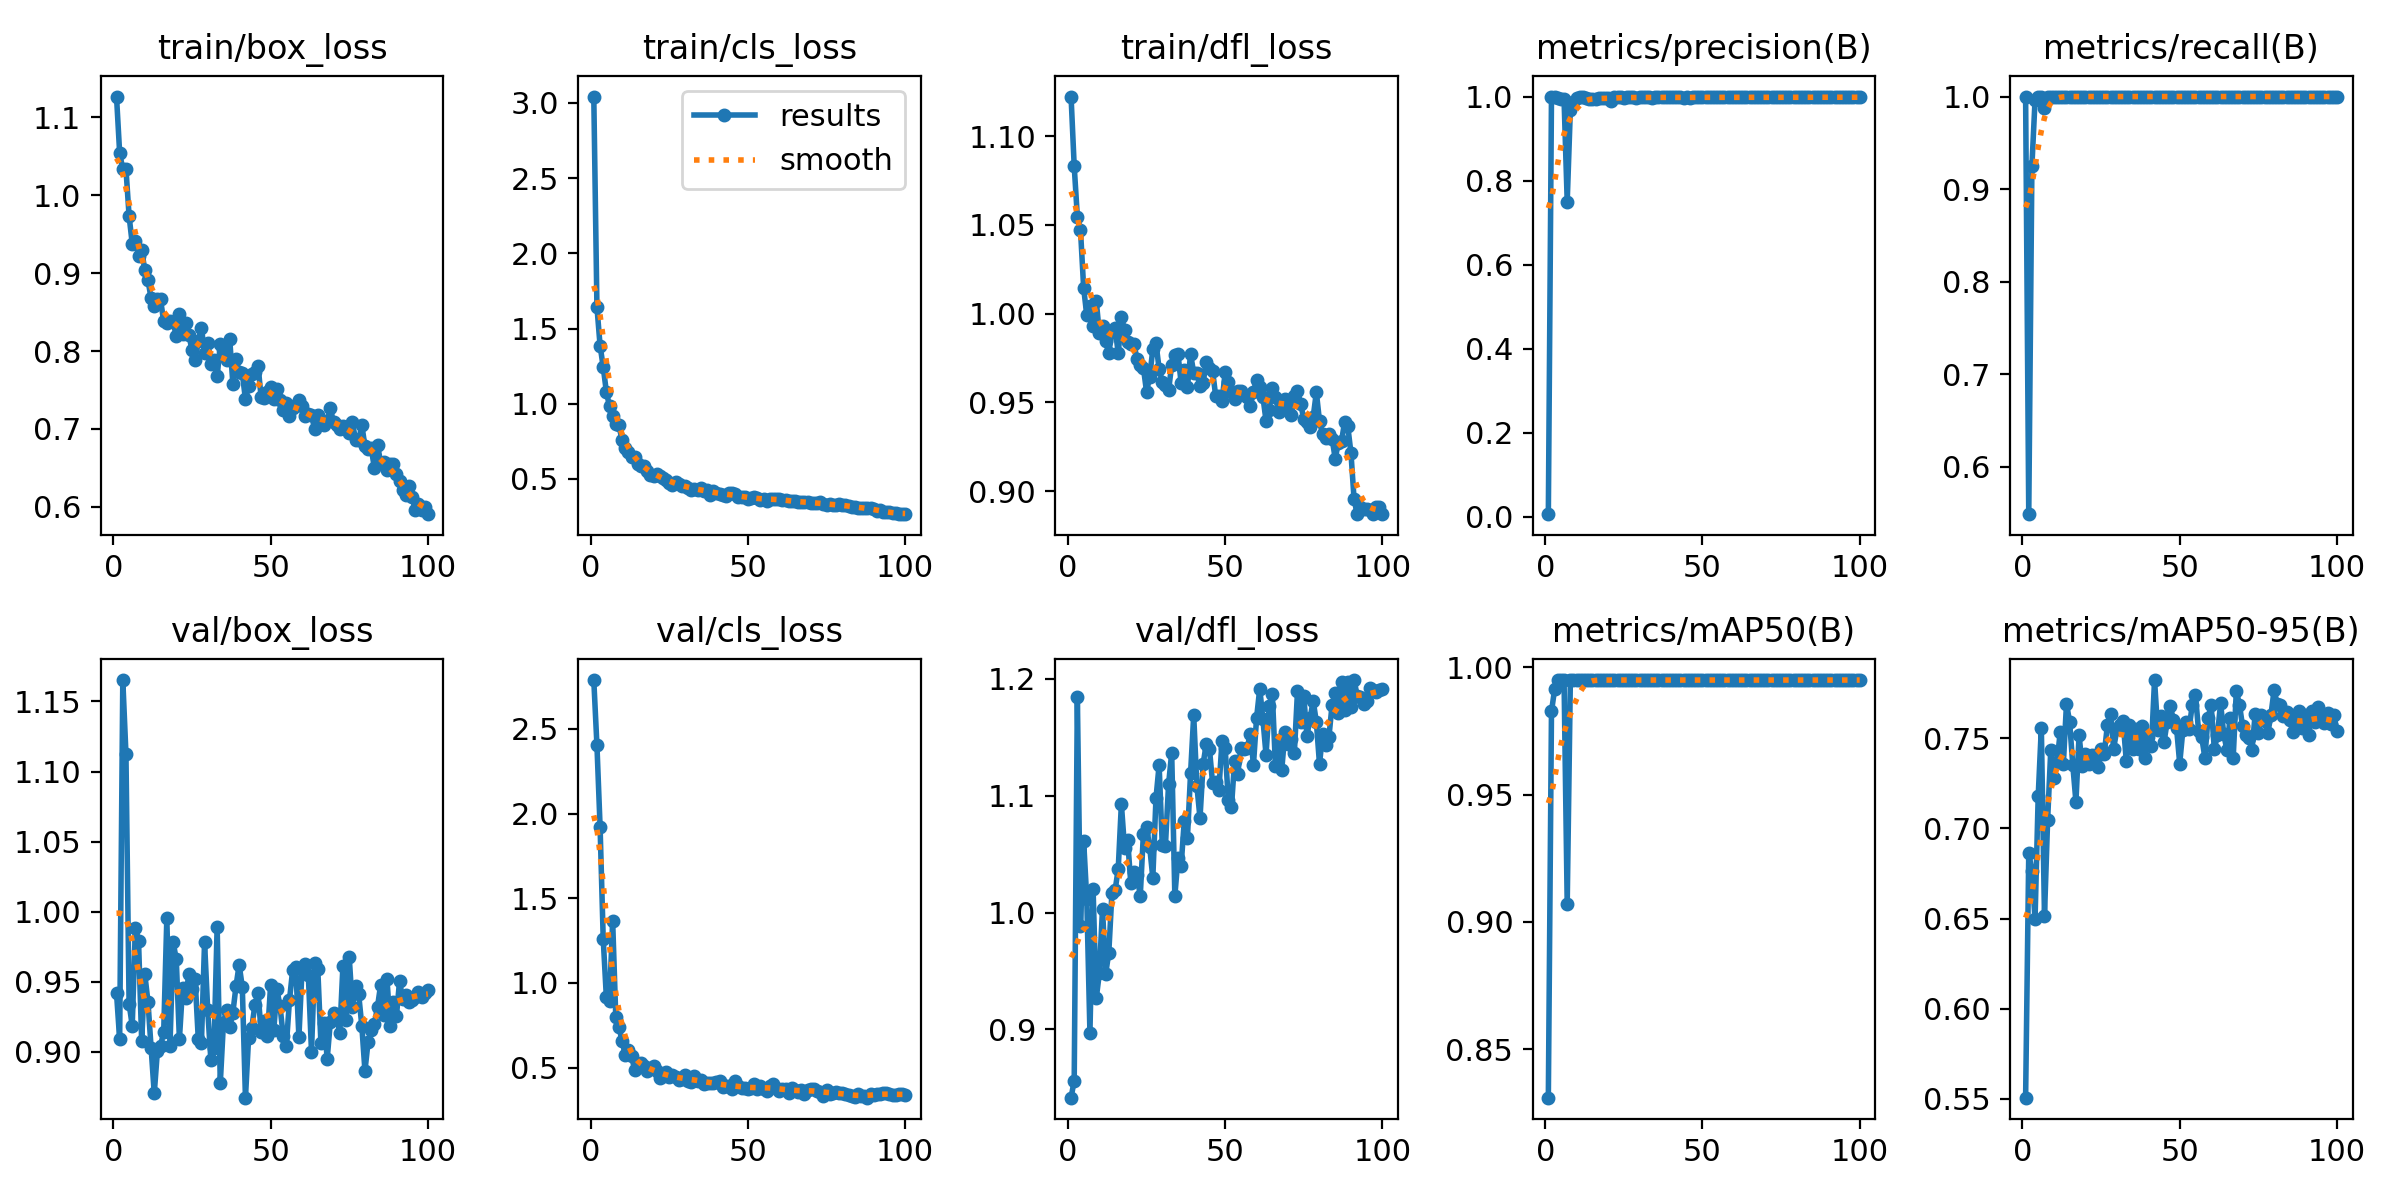

The table this chart was drawn from, first rows:
epoch, time, train/box_loss, train/cls_loss, train/dfl_loss, metrics/precision(B), metrics/recall(B), metrics/mAP50(B), metrics/mAP50-95(B), val/box_loss, val/cls_loss, val/dfl_loss, lr/pg0, lr/pg1, lr/pg2
1, 2.982, 1.127, 3.043, 1.122, 0.0061, 1, 0.831, 0.5507, 0.9419, 2.788, 0.8417, 0.0003858, 0.0003858, 0.0003858
2, 5.263, 1.054, 1.645, 1.083, 1, 0.5488, 0.9827, 0.6864, 0.9089, 2.404, 0.8562, 0.0007782, 0.0007782, 0.0007782
3, 7.501, 1.033, 1.387, 1.055, 0.9997, 0.9249, 0.9914, 0.6766, 1.165, 1.923, 1.185, 0.001163, 0.001163, 0.001163
4, 9.682, 1.034, 1.244, 1.047, 0.9976, 0.9962, 0.995, 0.6497, 1.113, 1.26, 0.9889, 0.001387, 0.001387, 0.001387
5, 11.86, 0.9733, 1.08, 1.015, 0.9951, 1, 0.995, 0.7178, 0.9343, 0.9145, 1.062, 0.001372, 0.001372, 0.001372
6, 14.06, 0.9377, 0.9827, 0.999, 0.9931, 1, 0.995, 0.7558, 0.9187, 0.8935, 1.011, 0.001358, 0.001358, 0.001358
7, 16.25, 0.9416, 0.9188, 1.004, 0.7501, 0.9871, 0.9071, 0.6514, 0.9887, 1.367, 0.8973, 0.001344, 0.001344, 0.001344
8, 18.43, 0.9225, 0.8623, 0.9931, 0.9689, 1, 0.995, 0.7047, 0.9794, 0.7967, 1.02, 0.00133, 0.00133, 0.00133
9, 20.6, 0.9296, 0.8564, 1.007, 0.9875, 1, 0.995, 0.7436, 0.9079, 0.7419, 0.9266, 0.001316, 0.001316, 0.001316
10, 22.79, 0.9037, 0.7573, 0.989, 0.9972, 1, 0.995, 0.7282, 0.9552, 0.655, 0.9481, 0.001302, 0.001302, 0.001302
11, 24.98, 0.891, 0.7085, 0.9931, 0.9982, 1, 0.995, 0.737, 0.9358, 0.5763, 1.003, 0.001288, 0.001288, 0.001288
12, 27.16, 0.8676, 0.6787, 0.9846, 0.9982, 1, 0.995, 0.7534, 0.9029, 0.6048, 0.9475, 0.001273, 0.001273, 0.001273
13, 29.33, 0.8573, 0.6436, 0.9776, 0.9958, 1, 0.995, 0.7356, 0.8702, 0.5676, 0.9658, 0.001259, 0.001259, 0.001259
14, 31.52, 0.8672, 0.6474, 0.9902, 0.9944, 1, 0.995, 0.7692, 0.9005, 0.4865, 1.017, 0.001245, 0.001245, 0.001245
15, 33.7, 0.8662, 0.6006, 0.992, 0.9944, 1, 0.995, 0.759, 0.9044, 0.5192, 1.019, 0.001231, 0.001231, 0.001231
16, 35.87, 0.8379, 0.5883, 0.9776, 0.9949, 1, 0.995, 0.7352, 0.9138, 0.5264, 1.037, 0.001217, 0.001217, 0.001217
17, 38.04, 0.8363, 0.584, 0.998, 0.9954, 1, 0.995, 0.7148, 0.9951, 0.5072, 1.093, 0.001203, 0.001203, 0.001203
18, 40.23, 0.8389, 0.5503, 0.9908, 0.9964, 1, 0.995, 0.7517, 0.9042, 0.4784, 1.055, 0.001189, 0.001189, 0.001189
19, 42.42, 0.8379, 0.5292, 0.984, 0.9961, 1, 0.995, 0.7349, 0.9784, 0.4986, 1.062, 0.001174, 0.001174, 0.001174
20, 44.61, 0.8192, 0.5176, 0.9831, 0.9973, 1, 0.995, 0.7416, 0.9658, 0.5087, 1.025, 0.00116, 0.00116, 0.00116
21, 46.79, 0.847, 0.5321, 0.9827, 0.9897, 1, 0.995, 0.7355, 0.909, 0.4823, 1.035, 0.001146, 0.001146, 0.001146
22, 48.99, 0.8225, 0.52, 0.9743, 0.998, 1, 0.995, 0.7405, 0.9457, 0.4357, 1.032, 0.001132, 0.001132, 0.001132
23, 51.16, 0.8359, 0.5096, 0.9709, 0.9979, 1, 0.995, 0.7382, 0.9385, 0.4508, 1.014, 0.001118, 0.001118, 0.001118
24, 53.35, 0.8212, 0.4931, 0.9697, 0.9984, 1, 0.995, 0.7342, 0.9557, 0.4713, 1.067, 0.001104, 0.001104, 0.001104
25, 55.53, 0.8011, 0.4758, 0.956, 0.997, 1, 0.995, 0.7443, 0.9446, 0.4473, 1.073, 0.001089, 0.001089, 0.001089
26, 57.72, 0.7881, 0.4598, 0.9644, 0.9981, 1, 0.995, 0.7413, 0.9518, 0.4561, 1.056, 0.001075, 0.001075, 0.001075
27, 59.9, 0.813, 0.4822, 0.9799, 0.9983, 1, 0.995, 0.7571, 0.9091, 0.4431, 1.03, 0.001061, 0.001061, 0.001061
28, 62.09, 0.8302, 0.4656, 0.9833, 0.9983, 1, 0.995, 0.7636, 0.9064, 0.4268, 1.098, 0.001047, 0.001047, 0.001047
29, 64.28, 0.797, 0.4553, 0.9689, 0.9963, 1, 0.995, 0.7442, 0.9783, 0.4324, 1.126, 0.001033, 0.001033, 0.001033
30, 66.48, 0.8104, 0.4522, 0.9616, 0.9978, 1, 0.995, 0.755, 0.9297, 0.4541, 1.058, 0.001019, 0.001019, 0.001019
31, 68.68, 0.7829, 0.441, 0.9598, 0.9978, 1, 0.995, 0.7576, 0.8942, 0.4206, 1.057, 0.001005, 0.001005, 0.001005
32, 70.87, 0.7885, 0.4281, 0.9567, 0.9979, 1, 0.995, 0.7597, 0.9025, 0.417, 1.11, 0.0009904, 0.0009904, 0.0009904
33, 73.06, 0.7675, 0.4342, 0.9711, 0.9981, 1, 0.995, 0.7376, 0.9893, 0.4479, 1.137, 0.0009763, 0.0009763, 0.0009763
34, 75.26, 0.8084, 0.4243, 0.9764, 0.9974, 1, 0.995, 0.7571, 0.8776, 0.4205, 1.014, 0.0009621, 0.0009621, 0.0009621
35, 77.45, 0.8022, 0.4425, 0.9772, 0.9983, 1, 0.995, 0.7442, 0.9204, 0.4296, 1.047, 0.000948, 0.000948, 0.000948
36, 79.65, 0.7883, 0.4209, 0.961, 0.998, 1, 0.995, 0.7552, 0.9301, 0.4051, 1.04, 0.0009339, 0.0009339, 0.0009339
37, 81.85, 0.8149, 0.4284, 0.9685, 0.9979, 1, 0.995, 0.7443, 0.9174, 0.4108, 1.079, 0.0009197, 0.0009197, 0.0009197
38, 84.04, 0.7581, 0.3956, 0.9586, 0.9982, 1, 0.995, 0.7569, 0.9279, 0.4062, 1.064, 0.0009056, 0.0009056, 0.0009056
39, 86.24, 0.7902, 0.4191, 0.9772, 0.998, 1, 0.995, 0.7393, 0.9468, 0.4089, 1.119, 0.0008914, 0.0008914, 0.0008914
40, 88.43, 0.7725, 0.4088, 0.9667, 0.998, 1, 0.995, 0.7505, 0.9621, 0.4168, 1.169, 0.0008773, 0.0008773, 0.0008773
41, 90.64, 0.7713, 0.4014, 0.9664, 0.9983, 1, 0.995, 0.7455, 0.9461, 0.4182, 1.109, 0.0008631, 0.0008631, 0.0008631
42, 92.83, 0.7382, 0.3929, 0.9592, 0.9978, 1, 0.995, 0.7823, 0.8672, 0.3857, 1.081, 0.000849, 0.000849, 0.000849
43, 95.03, 0.7547, 0.3897, 0.9612, 0.9981, 1, 0.995, 0.7544, 0.9098, 0.3894, 1.127, 0.0008348, 0.0008348, 0.0008348
44, 97.23, 0.7709, 0.4048, 0.9728, 0.9976, 1, 0.995, 0.7622, 0.917, 0.3906, 1.144, 0.0008207, 0.0008207, 0.0008207
45, 99.43, 0.7732, 0.4035, 0.9691, 0.9978, 1, 0.995, 0.7477, 0.9333, 0.3754, 1.14, 0.0008065, 0.0008065, 0.0008065
46, 101.6, 0.7813, 0.3993, 0.9679, 0.9977, 1, 0.995, 0.759, 0.9421, 0.4232, 1.111, 0.0007924, 0.0007924, 0.0007924
47, 103.8, 0.7404, 0.3784, 0.9534, 0.9981, 1, 0.995, 0.7677, 0.914, 0.3903, 1.111, 0.0007782, 0.0007782, 0.0007782
48, 106, 0.7392, 0.3822, 0.9535, 0.998, 1, 0.995, 0.7603, 0.9218, 0.3791, 1.105, 0.0007641, 0.0007641, 0.0007641
49, 108.3, 0.747, 0.3823, 0.9506, 0.9983, 1, 0.995, 0.7557, 0.911, 0.377, 1.147, 0.0007499, 0.0007499, 0.0007499
50, 110.5, 0.7542, 0.3688, 0.9668, 0.9984, 1, 0.995, 0.736, 0.9477, 0.3711, 1.141, 0.0007358, 0.0007358, 0.0007358
51, 112.6, 0.7384, 0.3732, 0.9616, 0.9982, 1, 0.995, 0.7545, 0.9153, 0.3769, 1.096, 0.0007216, 0.0007216, 0.0007216
52, 114.9, 0.7508, 0.3784, 0.9558, 0.9981, 1, 0.995, 0.7593, 0.9445, 0.4046, 1.09, 0.0007075, 0.0007075, 0.0007075
53, 117.1, 0.7377, 0.3735, 0.9519, 0.9981, 1, 0.995, 0.7554, 0.9325, 0.3737, 1.13, 0.0006934, 0.0006934, 0.0006934
54, 119.3, 0.7244, 0.362, 0.9562, 0.998, 1, 0.995, 0.7687, 0.9112, 0.3914, 1.119, 0.0006792, 0.0006792, 0.0006792
55, 121.5, 0.7338, 0.367, 0.9567, 0.9982, 1, 0.995, 0.7742, 0.9044, 0.3729, 1.141, 0.0006651, 0.0006651, 0.0006651
56, 123.7, 0.717, 0.3564, 0.9543, 0.9982, 1, 0.995, 0.754, 0.9368, 0.3601, 1.14, 0.0006509, 0.0006509, 0.0006509
57, 126, 0.7269, 0.3665, 0.9532, 0.9981, 1, 0.995, 0.7506, 0.9581, 0.3897, 1.141, 0.0006368, 0.0006368, 0.0006368
58, 128.2, 0.7309, 0.37, 0.9481, 0.9979, 1, 0.995, 0.7392, 0.9602, 0.4033, 1.153, 0.0006226, 0.0006226, 0.0006226
59, 130.4, 0.7371, 0.3682, 0.9558, 0.9982, 1, 0.995, 0.7613, 0.9104, 0.38, 1.127, 0.0006085, 0.0006085, 0.0006085
60, 132.6, 0.7298, 0.3666, 0.9629, 0.998, 1, 0.995, 0.7683, 0.9591, 0.3629, 1.167, 0.0005943, 0.0005943, 0.0005943
... 40 more rows
